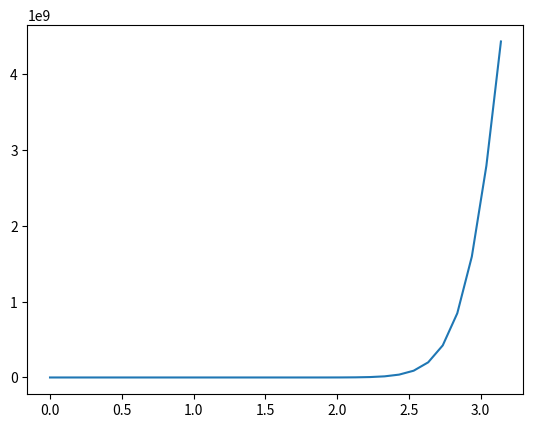

Write Python code to recreate this figure.
import numpy as np
import random
import math
from sympy import symbols, simplify
import matplotlib.pyplot as plt


class Spacing:

    def set_regular_spacing(self, N: int, end):
        return list(np.linspace(0, end, N))

    def set_random_spacing(self, N: int, end):
        return [random.uniform(0, end) for number in range(N)]


class Coordinates(Spacing):

    def __init__(self):
        self.function = None
        self.number_of_points = None
        self.end = None
        self.x_coordinates = None

    def get_y_coordinates(self, coordinates, function):
        y_coordinates = []
        print(coordinates)
        for x in coordinates:
            if function == "a":
                f_x = 2 * np.cos(x) + np.sin(2 * x) + np.sqrt(x)
            else:
                f_x = 2 * np.cos(np.pi * x) + np.sin(1 * np.pi * x) + np.sqrt(np.pi * x)
            y_coordinates.append(f_x)
        print(y_coordinates)
        return y_coordinates

    def set_coordinates(
        self,
        end,
        regular_spacing=True,
    ):
        if regular_spacing:
            self.x_coordinates = self.set_regular_spacing(self.number_of_points, end)
        else:
            self.x_coordinates = self.set_random_spacing(self.number_of_points, end)
        return self.x_coordinates, self.get_y_coordinates(
            self.x_coordinates, self.function
        )


class PolynomialInterpolation(Coordinates):
    """
    Description:
        This class inherits from Spacing class in order to stablish a regular or random spacing.
    Pain Points:
        For n=32 points function behavior is strange.
    """

    def set_polinomic_base(self, x, i, x_coordinates):
        l_i = 1
        for j in range(len(x_coordinates)):
            if j != i:
                l_i *= (x - x_coordinates[j]) / (x_coordinates[i] - x_coordinates[j])
        return l_i

    def set_final_polynomial(self, x_symbol):
        x_coordinates, y_coordinates = self.set_coordinates(self.end)
        polynomyal = 0
        for i in range(len(x_coordinates)):
            L_i = self.set_polinomic_base(x_symbol, i, self.x_coordinates)
            polynomyal += y_coordinates[i] * L_i
        print("POLYNOMIAL: ", simplify(polynomyal))
        return simplify(polynomyal)

    def plot_final_polynomial(self):
        x = symbols("x")
        lagrange_polynomial = self.set_final_polynomial(x)
        f_xs = [lagrange_polynomial.subs(x, i) for i in self.x_coordinates]
        print("X's: ", self.x_coordinates)
        print("F(x)'s: ", f_xs)
        plt.plot(self.x_coordinates, f_xs)
        plt.show()


class LinearSpline(Coordinates):
    """The goal of this class is to create a polynomial of first degree"""

    def get_linear_spline(self):
        x_coordinates, y_coordinates = self.set_coordinates(self.end)
        final_x_coordinates = []
        final_y_coordinates = []
        for i in range(len(x_coordinates) - 1):
            middle_x_distance = (
                (x_coordinates[i + 1] - x_coordinates[i]) / 2
            ) + x_coordinates[i]
            print("middle_x_distance: ", middle_x_distance)
            f_x = y_coordinates[i] + (
                (y_coordinates[i + 1] - y_coordinates[i]) / x_coordinates[i + 1]
                - x_coordinates[i]
            ) * (middle_x_distance - x_coordinates[i])
            final_x_coordinates.extend([x_coordinates[i], middle_x_distance])
            final_y_coordinates.extend([y_coordinates[i], f_x])
        print("X'S: ", final_x_coordinates)
        print("Y's: ", final_y_coordinates)
        return final_x_coordinates, final_y_coordinates

    def plot_linear_spline(self):
        x_array, y_array = self.get_linear_spline()
        plt.plot(x_array, y_array)
        plt.show()


# exercise_a = LinearSpline()
# exercise_a.function = "a"
# exercise_a.number_of_points = 32
# exercise_a.end = np.pi
# exercise_a.plot_linear_spline()

# class QuadraticSpline(Spacing):
#     pass

# class CubicSpline(Spacing):
#     pass

# class LeastSquares(Spacing): ...

exercise_a = PolynomialInterpolation()
exercise_a.function = "a"
exercise_a.number_of_points = 32
exercise_a.end = np.pi
exercise_a.plot_final_polynomial()
